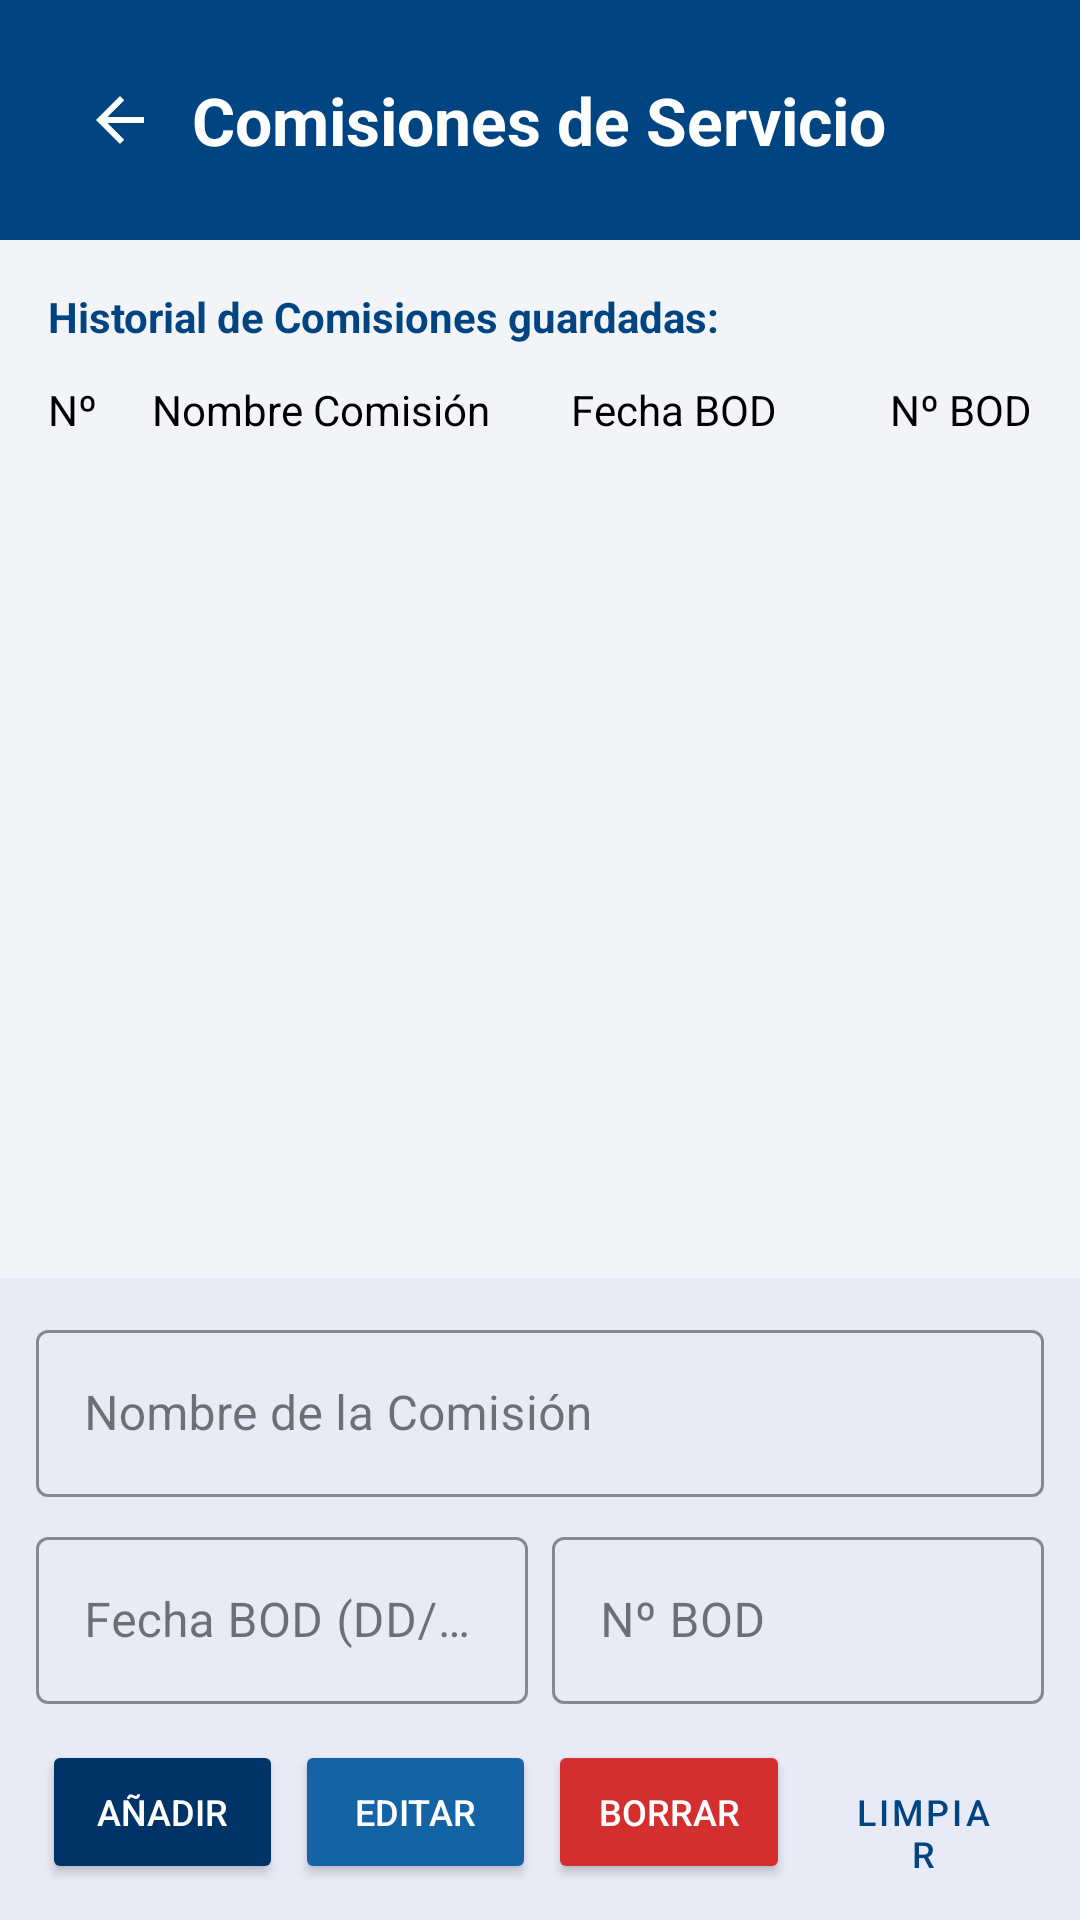

The Android layout XML behind this screen, and the referenced resources:
<!-- AndroidManifest.xml: application theme Theme.MIEXMI -->
<!-- res/layout/activity_comisiones.xml -->
<?xml version="1.0" encoding="utf-8"?>
<androidx.constraintlayout.widget.ConstraintLayout
    xmlns:android="http://schemas.android.com/apk/res/android"
    xmlns:app="http://schemas.android.com/apk/res-auto"
    xmlns:tools="http://schemas.android.com/tools"
    android:layout_width="match_parent"
    android:layout_height="match_parent"
    android:background="@color/gris_fondo_abajo">

    <View
        android:id="@+id/viewHeaderComisiones"
        style="@style/EstiloCabeceraAzul"
        app:layout_constraintEnd_toEndOf="parent"
        app:layout_constraintStart_toStartOf="parent"
        app:layout_constraintTop_toTopOf="parent" />

    <ImageButton
        android:id="@+id/btnVolverComisiones"
        style="@style/EstiloBotonVolver"
        android:contentDescription="@string/volver"
        android:src="@drawable/abc_ic_ab_back_material"
        app:tint="@color/white"
        app:layout_constraintStart_toStartOf="parent"
        app:layout_constraintTop_toTopOf="parent" />

    <TextView
        android:id="@+id/tvTituloComisiones"
        style="@style/EstiloTituloPantalla"
        android:text="@string/comisiones"
        app:layout_constraintBottom_toBottomOf="@+id/btnVolverComisiones"
        app:layout_constraintStart_toEndOf="@+id/btnVolverComisiones"
        app:layout_constraintTop_toTopOf="@+id/btnVolverComisiones" />

    <LinearLayout
        android:id="@+id/layoutFormularioInferiorComisiones"
        android:layout_width="match_parent"
        android:layout_height="wrap_content"
        android:orientation="vertical"
        android:padding="12dp"
        android:background="@color/blanco_insercion"
        app:layout_constraintBottom_toBottomOf="parent"
        app:layout_constraintEnd_toEndOf="parent"
        app:layout_constraintStart_toStartOf="parent">

        <com.google.android.material.textfield.TextInputLayout
            style="@style/Widget.MaterialComponents.TextInputLayout.OutlinedBox"
            android:layout_width="match_parent"
            android:layout_height="wrap_content"
            android:hint="@string/nombre_de_la_comision"
            app:boxStrokeColor="@color/bbva_blue">

            <com.google.android.material.textfield.TextInputEditText
                android:id="@+id/etNombreComision"
                android:layout_width="match_parent"
                android:layout_height="wrap_content"
                android:inputType="textCapSentences" />
        </com.google.android.material.textfield.TextInputLayout>

        <LinearLayout
            android:layout_width="match_parent"
            android:layout_height="wrap_content"
            android:layout_marginTop="8dp"
            android:baselineAligned="false"
            android:orientation="horizontal">

            <com.google.android.material.textfield.TextInputLayout
                style="@style/Widget.MaterialComponents.TextInputLayout.OutlinedBox"
                android:layout_width="0dp"
                android:layout_height="wrap_content"
                android:layout_weight="1"
                android:layout_marginEnd="4dp"
                android:hint="@string/fecha_bod_dd_mm_aaaa"
                app:boxStrokeColor="@color/bbva_blue">

                <com.google.android.material.textfield.TextInputEditText
                    android:id="@+id/etFechaBodComision"
                    android:layout_width="match_parent"
                    android:layout_height="wrap_content"
                    android:inputType="date"
                    android:focusable="false"
                    android:cursorVisible="false"
                    tools:ignore="TextContrastCheck" />
            </com.google.android.material.textfield.TextInputLayout>

            <com.google.android.material.textfield.TextInputLayout
                style="@style/Widget.MaterialComponents.TextInputLayout.OutlinedBox"
                android:layout_width="0dp"
                android:layout_height="wrap_content"
                android:layout_weight="1"
                android:layout_marginStart="4dp"
                android:hint="@string/n_bod"
                app:boxStrokeColor="@color/bbva_blue">

                <com.google.android.material.textfield.TextInputEditText
                    android:id="@+id/etNumBodComision"
                    android:layout_width="match_parent"
                    android:layout_height="wrap_content"
                    android:inputType="number"
                    android:maxLength="3"
                    tools:ignore="DuplicateSpeakableTextCheck,TextContrastCheck" />
            </com.google.android.material.textfield.TextInputLayout>
        </LinearLayout>

        <LinearLayout
            android:layout_width="match_parent"
            android:layout_height="wrap_content"
            android:layout_marginTop="12dp"
            android:orientation="horizontal">

            <Button
                android:id="@+id/btnAnadirComision"
                style="@style/EstiloBotonAnadir"
                android:text="@string/anadir" />

            <Button
                android:id="@+id/btnModificarComision"
                style="@style/EstiloBotonEditar"
                android:text="@string/editar" />

            <Button
                android:id="@+id/btnEliminarComision"
                style="@style/EstiloBotonBorrar"
                android:text="@string/borrar" />

            <Button
                android:id="@+id/btnLimpiarComision"
                style="@style/EstiloBotonLimpiar"
                android:text="@string/limpiar" />
        </LinearLayout>
    </LinearLayout>

    <TextView
        android:id="@+id/tvTituloListaComisiones"
        android:layout_width="wrap_content"
        android:layout_height="wrap_content"
        android:layout_marginStart="16dp"
        android:layout_marginTop="16dp"
        android:text="@string/historial_de_comisiones_guardadas"
        android:textColor="@color/bbva_blue"
        android:textStyle="bold"
        app:layout_constraintStart_toStartOf="parent"
        app:layout_constraintTop_toBottomOf="@+id/viewHeaderComisiones" />

    <LinearLayout
        android:id="@+id/layoutTitulosColumnasComisiones"
        android:layout_width="match_parent"
        android:layout_height="wrap_content"
        android:layout_marginTop="12dp"
        android:layout_marginHorizontal="16dp"
        android:baselineAligned="false"
        android:orientation="horizontal"
        app:layout_constraintTop_toBottomOf="@+id/tvTituloListaComisiones">

        <TextView
            style="@style/EstiloTextoColumna"
            android:layout_weight="0.5"
            android:text="@string/nº"/>

        <TextView
            style="@style/EstiloTextoColumna"
            android:layout_weight="2"
            android:text="@string/nombre_comision"/>

        <TextView
            style="@style/EstiloTextoColumna"
            android:layout_weight="1.2"
            android:text="@string/fecha_bod"/>

        <TextView
            style="@style/EstiloTextoColumna"
            android:layout_weight="1"
            android:text="@string/n_bod"
            android:textAlignment="viewEnd"/>
    </LinearLayout>

    <androidx.recyclerview.widget.RecyclerView
        android:id="@+id/rvComisiones"
        android:layout_width="0dp"
        android:layout_height="0dp"
        android:layout_marginTop="8dp"
        android:layout_marginHorizontal="16dp"
        app:layout_constraintTop_toBottomOf="@+id/layoutTitulosColumnasComisiones"
        app:layout_constraintBottom_toTopOf="@+id/layoutFormularioInferiorComisiones"
        app:layout_constraintEnd_toEndOf="parent"
        app:layout_constraintStart_toStartOf="parent"
        tools:listitem="@layout/item_comision" />

</androidx.constraintlayout.widget.ConstraintLayout>
<!-- res/layout/item_comision.xml (included above) -->
<?xml version="1.0" encoding="utf-8"?>
<LinearLayout
    xmlns:android="http://schemas.android.com/apk/res/android"
    xmlns:tools="http://schemas.android.com/tools"
    android:layout_width="match_parent"
    android:layout_height="wrap_content"
    android:orientation="vertical">

    <LinearLayout
        android:layout_width="match_parent"
        android:layout_height="wrap_content"
        android:orientation="horizontal"
        android:paddingVertical="12dp"
        android:paddingHorizontal="4dp">

        <TextView
            android:id="@+id/tvItemNumComision"
            style="@style/EstiloItemSecundario"
            android:layout_weight="0.5"
            tools:text="1" />

        <TextView
            android:id="@+id/tvItemNombreComision"
            style="@style/EstiloTextoColumna"
            android:layout_weight="2"
            android:textSize="14sp"
            android:textStyle="bold"
            tools:text="Operación Balmis" />

        <TextView
            android:id="@+id/tvItemFechaComision"
            style="@style/EstiloItemSecundario"
            android:layout_weight="1.2"
            tools:text="20/03/2020" />

        <TextView
            android:id="@+id/tvItemBodComision"
            style="@style/EstiloItemSecundario"
            android:layout_weight="1"
            android:textAlignment="viewEnd"
            tools:ignore="VisualLintSystemNav"
            tools:text="58" />

    </LinearLayout>

    <View
        android:layout_width="match_parent"
        android:layout_height="1dp"
        android:background="@color/blanco_lista" />

</LinearLayout>
<!-- resources referenced by this layout -->
<resources>
  <color name="bbva_blue">#004481</color>
  <color name="blanco_insercion">#E8EAF6</color>
  <color name="blanco_lista">#D1D5DB</color>
  <color name="gris_fondo_abajo">#F2F4F7</color>
  <color name="white">#FFFFFFFF</color>
  <string name="anadir">Añadir</string>
  <string name="borrar">Borrar</string>
  <string name="comisiones">Comisiones de Servicio</string>
  <string name="editar">Editar</string>
  <string name="fecha_bod">Fecha BOD</string>
  <string name="fecha_bod_dd_mm_aaaa">Fecha BOD (DD/MM/AAAA)</string>
  <string name="historial_de_comisiones_guardadas">Historial de Comisiones guardadas:</string>
  <string name="limpiar">LIMPIAR</string>
  <string name="n_bod">Nº BOD</string>
  <string name="nombre_comision">Nombre Comisión</string>
  <string name="nombre_de_la_comision">Nombre de la Comisión</string>
  <string name="volver">Volver</string>
  <style name="EstiloBotonAnadir">
          <item name="android:layout_width">0dp</item>
          <item name="android:layout_height">wrap_content</item>
          <item name="android:layout_weight">1</item>
          <item name="android:layout_marginHorizontal">2dp</item>
          <item name="backgroundTint">@color/boton_anadir</item>
          <item name="android:textColor">@color/white</item>
          <item name="android:textSize">12sp</item>
      </style>
  <style name="EstiloBotonEditar">
          <item name="android:layout_width">0dp</item>
          <item name="android:layout_height">wrap_content</item>
          <item name="android:layout_weight">1</item>
          <item name="android:layout_marginHorizontal">2dp</item>
          <item name="backgroundTint">@color/boton_editar</item>
          <item name="android:textColor">@color/white</item>
          <item name="android:textSize">12sp</item>
      </style>
  <style name="EstiloBotonVolver">
          <item name="android:layout_width">48dp</item>
          <item name="android:layout_height">48dp</item>
          <item name="android:layout_marginStart">16dp</item>
          <item name="android:layout_marginTop">16dp</item>
          <item name="android:background">?android:attr/selectableItemBackgroundBorderless</item>
          <item name="android:contentDescription">@string/volver</item>
      </style>
  <style name="EstiloCabeceraAzul">
          <item name="android:layout_width">0dp</item>
          <item name="android:layout_height">80dp</item>
          <item name="android:background">@color/bbva_blue</item>
      </style>
  <style name="EstiloItemSecundario">
          <item name="android:layout_width">0dp</item>
          <item name="android:layout_height">wrap_content</item>
          <item name="android:textColor">@color/gris_claro</item>
          <item name="android:textSize">14sp</item>
      </style>
  <style name="EstiloTextoColumna">
          <item name="android:layout_width">0dp</item>
          <item name="android:layout_height">wrap_content</item>
          <item name="android:textColor">@color/negro_oscuro</item>
      </style>
  <style name="EstiloTituloPantalla">
          <item name="android:layout_width">wrap_content</item>
          <item name="android:layout_height">wrap_content</item>
          <item name="android:textColor">@color/white</item>
          <item name="android:textSize">22sp</item>
          <item name="android:textStyle">bold</item>
      </style>
  <style name="Theme.MIEXMI" parent="Base.Theme.MIEXMI" />
  <color name="boton_anadir">#003366</color>
  <color name="boton_eliminar">#D32F2F</color>
  <color name="boton_editar">#1464A5</color>
  <color name="boton_limpiar">#004481</color>
  <color name="gris_claro">#555555</color>
  <color name="negro_oscuro">#000000</color>
  <style name="Base.Theme.MIEXMI" parent="Theme.Material3.DayNight.NoActionBar">
          
          
      </style>
</resources>
